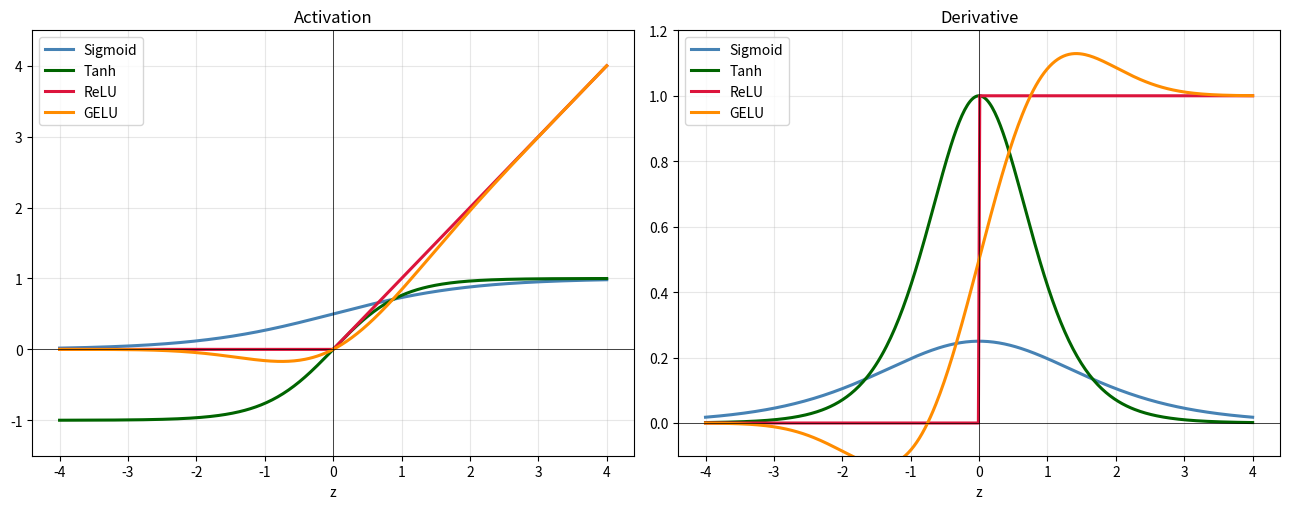

The matplotlib source for this figure:
"""Sigmoid / tanh / ReLU / GELU and their derivatives, side by side.

Output: diagram_activations.png
"""

import numpy as np
import matplotlib.pyplot as plt


def sigmoid(z): return 1.0 / (1.0 + np.exp(-z))
def tanh(z): return np.tanh(z)
def relu(z): return np.maximum(0, z)
def gelu(z): return 0.5 * z * (1 + np.tanh(np.sqrt(2 / np.pi) * (z + 0.044715 * z**3)))


def sigmoid_d(z):
    s = sigmoid(z); return s * (1 - s)


def tanh_d(z): return 1 - np.tanh(z)**2
def relu_d(z): return (z > 0).astype(float)


def gelu_d(z, h=1e-4):  # numerical
    return (gelu(z + h) - gelu(z - h)) / (2 * h)


def main():
    z = np.linspace(-4, 4, 400)
    funcs = [
        ("Sigmoid", sigmoid, sigmoid_d, "steelblue"),
        ("Tanh", tanh, tanh_d, "darkgreen"),
        ("ReLU", relu, relu_d, "crimson"),
        ("GELU", gelu, gelu_d, "darkorange"),
    ]

    fig, axes = plt.subplots(1, 2, figsize=(13, 5.2))

    for name, f, df, color in funcs:
        axes[0].plot(z, f(z), label=name, color=color, lw=2.2)
        axes[1].plot(z, df(z), label=name, color=color, lw=2.2)

    for ax, title in [(axes[0], "Activation"), (axes[1], "Derivative")]:
        ax.axhline(0, color="black", lw=0.5)
        ax.axvline(0, color="black", lw=0.5)
        ax.set_xlabel("z")
        ax.set_title(title)
        ax.legend()
        ax.grid(alpha=0.3)

    axes[0].set_ylim(-1.5, 4.5)
    axes[1].set_ylim(-0.1, 1.2)

    fig.tight_layout()
    fig.savefig("diagram_activations.png", dpi=140)
    print("wrote diagram_activations.png")


if __name__ == "__main__":
    main()
